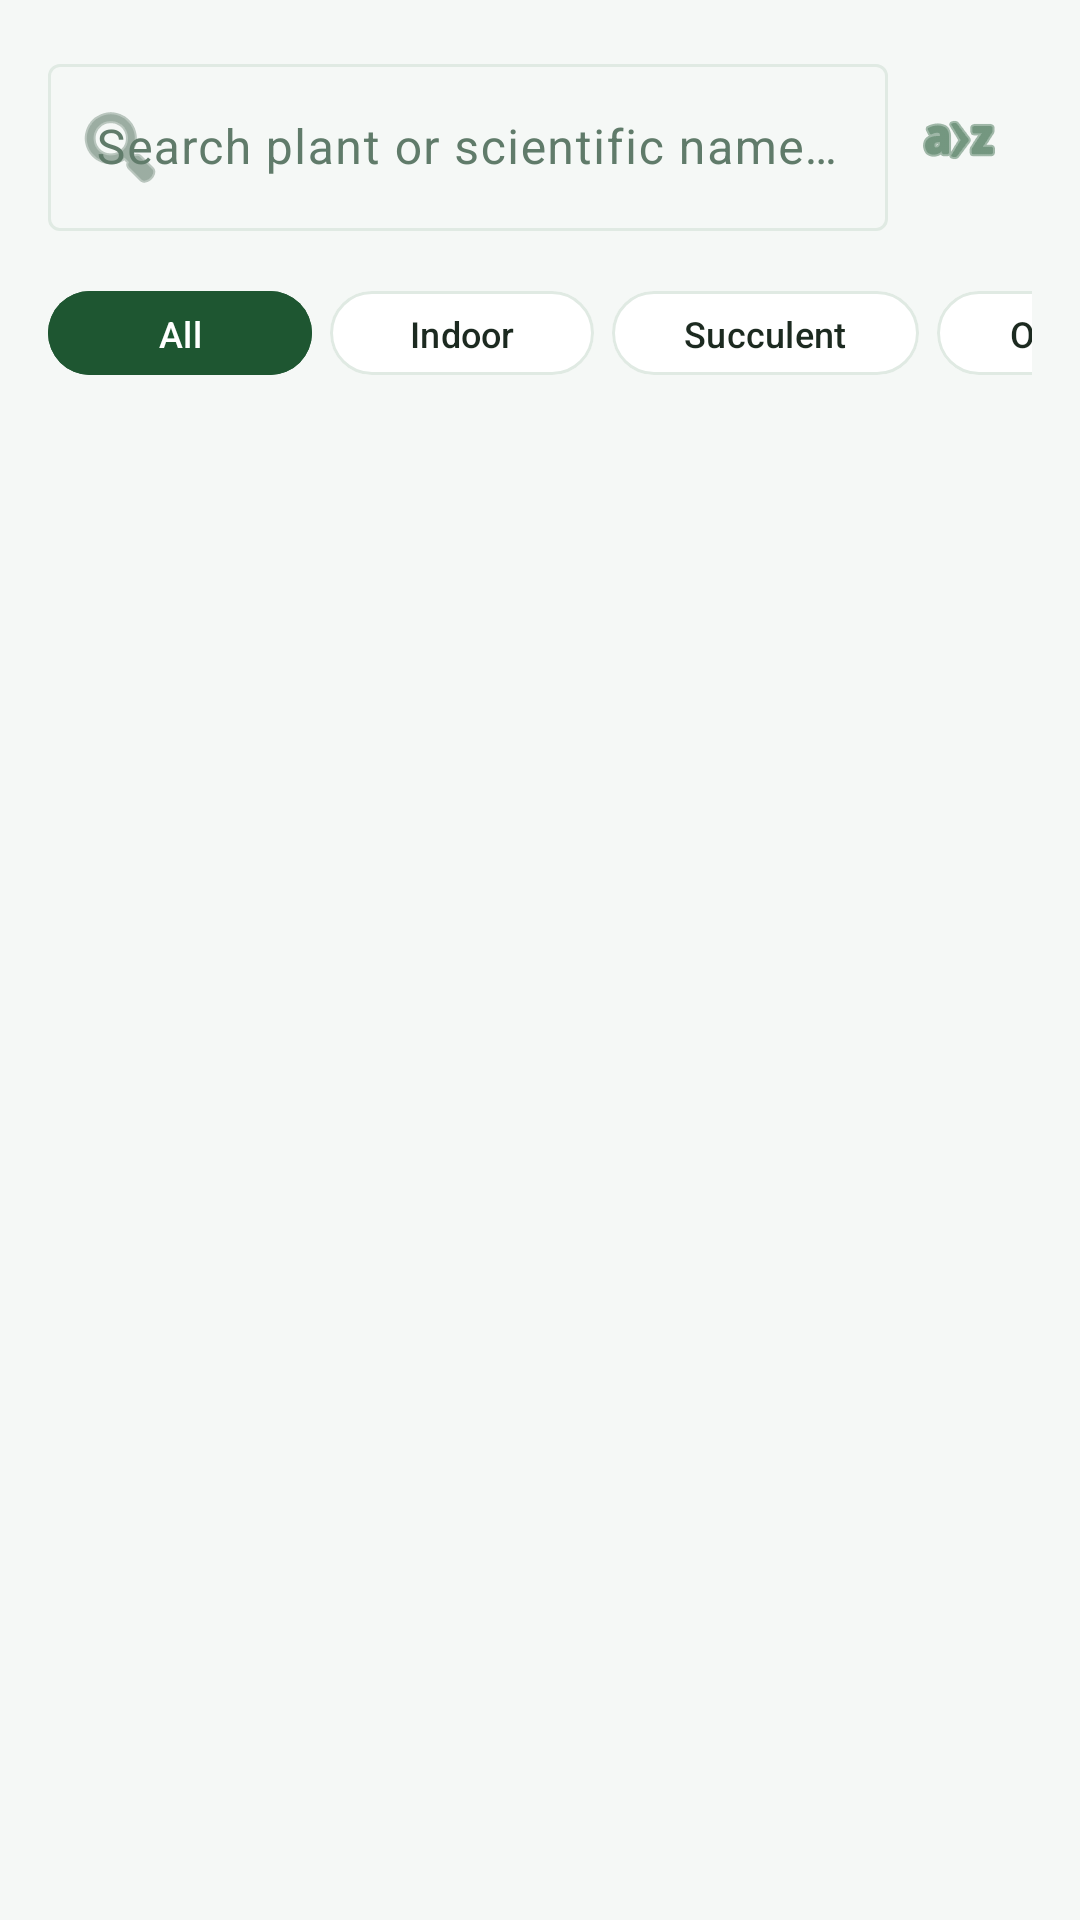

Reconstruct the res/layout file that produces this screen, plus the resources it refers to.
<!-- AndroidManifest.xml: application theme Theme.PlantLensAI -->
<!-- res/layout/fragment_library.xml -->
<?xml version="1.0" encoding="utf-8"?>
<androidx.constraintlayout.widget.ConstraintLayout xmlns:android="http://schemas.android.com/apk/res/android"
    xmlns:app="http://schemas.android.com/apk/res-auto"
    android:layout_width="match_parent"
    android:layout_height="match_parent"
    android:background="?android:attr/windowBackground"
    android:padding="16dp">

    
    <com.google.android.material.textfield.TextInputLayout
        android:id="@+id/searchLayout"
        android:layout_width="0dp"
        android:layout_height="wrap_content"
        android:hint="Search plant or scientific name..."
        app:startIconDrawable="@android:drawable/ic_menu_search"
        app:endIconMode="clear_text"
        style="@style/Widget.Material3.TextInputLayout.OutlinedBox"
        app:layout_constraintTop_toTopOf="parent"
        app:layout_constraintStart_toStartOf="parent"
        app:layout_constraintEnd_toStartOf="@id/sortButton">

        <com.google.android.material.textfield.TextInputEditText
            android:id="@+id/librarySearchInput"
            android:layout_width="match_parent"
            android:layout_height="wrap_content"
            android:inputType="text"/>
    </com.google.android.material.textfield.TextInputLayout>

    
    <ImageButton
        android:id="@+id/sortButton"
        android:layout_width="48dp"
        android:layout_height="48dp"
        android:src="@android:drawable/ic_menu_sort_alphabetically"
        app:tint="@color/primary"
        android:backgroundTint="@color/accent_light"
        android:background="@drawable/circle_button_bg"
        android:layout_marginStart="8dp"
        android:contentDescription="Sort Alphabetical"
        app:layout_constraintTop_toTopOf="@id/searchLayout"
        app:layout_constraintBottom_toBottomOf="@id/searchLayout"
        app:layout_constraintEnd_toEndOf="parent"/>

    
    <HorizontalScrollView
        android:id="@+id/categoryScrollView"
        android:layout_width="match_parent"
        android:layout_height="wrap_content"
        android:scrollbars="none"
        android:layout_marginTop="12dp"
        app:layout_constraintTop_toBottomOf="@id/searchLayout">

        <LinearLayout
            android:layout_width="wrap_content"
            android:layout_height="wrap_content"
            android:orientation="horizontal"
            android:paddingVertical="4dp">

            
            <com.google.android.material.button.MaterialButton
                android:id="@+id/chipAll"
                android:layout_width="wrap_content"
                android:layout_height="36dp"
                android:text="All"
                android:textSize="12sp"
                android:textColor="@color/white"
                android:backgroundTint="@color/primary"
                android:layout_marginEnd="6dp"
                app:cornerRadius="18dp"
                style="@style/Widget.Material3.Button"/>

            <com.google.android.material.button.MaterialButton
                android:id="@+id/chipIndoor"
                android:layout_width="wrap_content"
                android:layout_height="36dp"
                android:text="Indoor"
                android:textSize="12sp"
                android:textColor="?attr/colorOnSurface"
                android:backgroundTint="?attr/colorSurface"
                app:strokeColor="?attr/colorOutline"
                app:strokeWidth="1dp"
                android:layout_marginEnd="6dp"
                app:cornerRadius="18dp"
                style="@style/Widget.Material3.Button.OutlinedButton"/>

            <com.google.android.material.button.MaterialButton
                android:id="@+id/chipSucculent"
                android:layout_width="wrap_content"
                android:layout_height="36dp"
                android:text="Succulent"
                android:textSize="12sp"
                android:textColor="?attr/colorOnSurface"
                android:backgroundTint="?attr/colorSurface"
                app:strokeColor="?attr/colorOutline"
                app:strokeWidth="1dp"
                android:layout_marginEnd="6dp"
                app:cornerRadius="18dp"
                style="@style/Widget.Material3.Button.OutlinedButton"/>

            <com.google.android.material.button.MaterialButton
                android:id="@+id/chipOutdoor"
                android:layout_width="wrap_content"
                android:layout_height="36dp"
                android:text="Outdoor"
                android:textSize="12sp"
                android:textColor="?attr/colorOnSurface"
                android:backgroundTint="?attr/colorSurface"
                app:strokeColor="?attr/colorOutline"
                app:strokeWidth="1dp"
                app:cornerRadius="18dp"
                style="@style/Widget.Material3.Button.OutlinedButton"/>

        </LinearLayout>

    </HorizontalScrollView>

    
    <androidx.recyclerview.widget.RecyclerView
        android:id="@+id/plantsRecyclerView"
        android:layout_width="match_parent"
        android:layout_height="0dp"
        android:layout_marginTop="12dp"
        app:layout_constraintTop_toBottomOf="@id/categoryScrollView"
        app:layout_constraintBottom_toBottomOf="parent"/>

    
    <TextView
        android:id="@+id/emptyStateText"
        android:layout_width="wrap_content"
        android:layout_height="wrap_content"
        android:text="No plants match your search terms."
        android:textColor="?attr/colorOnSurfaceVariant"
        android:textSize="15sp"
        android:visibility="gone"
        app:layout_constraintTop_toTopOf="parent"
        app:layout_constraintBottom_toBottomOf="parent"
        app:layout_constraintStart_toStartOf="parent"
        app:layout_constraintEnd_toEndOf="parent"/>

</androidx.constraintlayout.widget.ConstraintLayout>
<!-- resources referenced by this layout -->
<resources>
  <color name="accent_light">#D8F3DC</color>
  <color name="primary">#1E5631</color>
  <color name="white">#FFFFFF</color>
  <style name="Theme.PlantLensAI" parent="Theme.Material3.DayNight.NoActionBar">
          
          <item name="colorPrimary">@color/primary</item>
          <item name="colorPrimaryDark">@color/primary_dark</item>
          <item name="colorSecondary">@color/accent</item>
          <item name="colorOnPrimary">@color/white</item>
          <item name="colorOnSecondary">@color/white</item>
          <item name="colorSurface">@color/surface_light</item>
          <item name="colorOnSurface">@color/text_primary_light</item>
          <item name="colorOnSurfaceVariant">@color/text_secondary_light</item>
          <item name="android:colorBackground">@color/background_light</item>
          <item name="colorOnBackground">@color/text_primary_light</item>
          <item name="colorPrimaryContainer">@color/accent_light</item>
          <item name="colorOnPrimaryContainer">@color/primary_dark</item>
          <item name="colorSecondaryContainer">@color/accent_light</item>
          <item name="colorOnSecondaryContainer">@color/primary_dark</item>
          <item name="colorOutline">@color/card_stroke_light</item>
          <item name="colorError">@color/error</item>
          <item name="colorOnError">@color/white</item>
          <item name="android:windowBackground">@color/background_light</item>
          <item name="android:statusBarColor">@color/primary_dark</item>
          <item name="android:windowLightStatusBar">true</item>
      </style>
  <color name="primary_dark">#143D22</color>
  <color name="accent">#4E9F3D</color>
  <color name="surface_light">#FFFFFF</color>
  <color name="text_primary_light">#1C2A20</color>
  <color name="text_secondary_light">#607B6A</color>
  <color name="background_light">#F5F8F6</color>
  <color name="card_stroke_light">#E0EAE3</color>
  <color name="error">#BA1A1A</color>
</resources>
